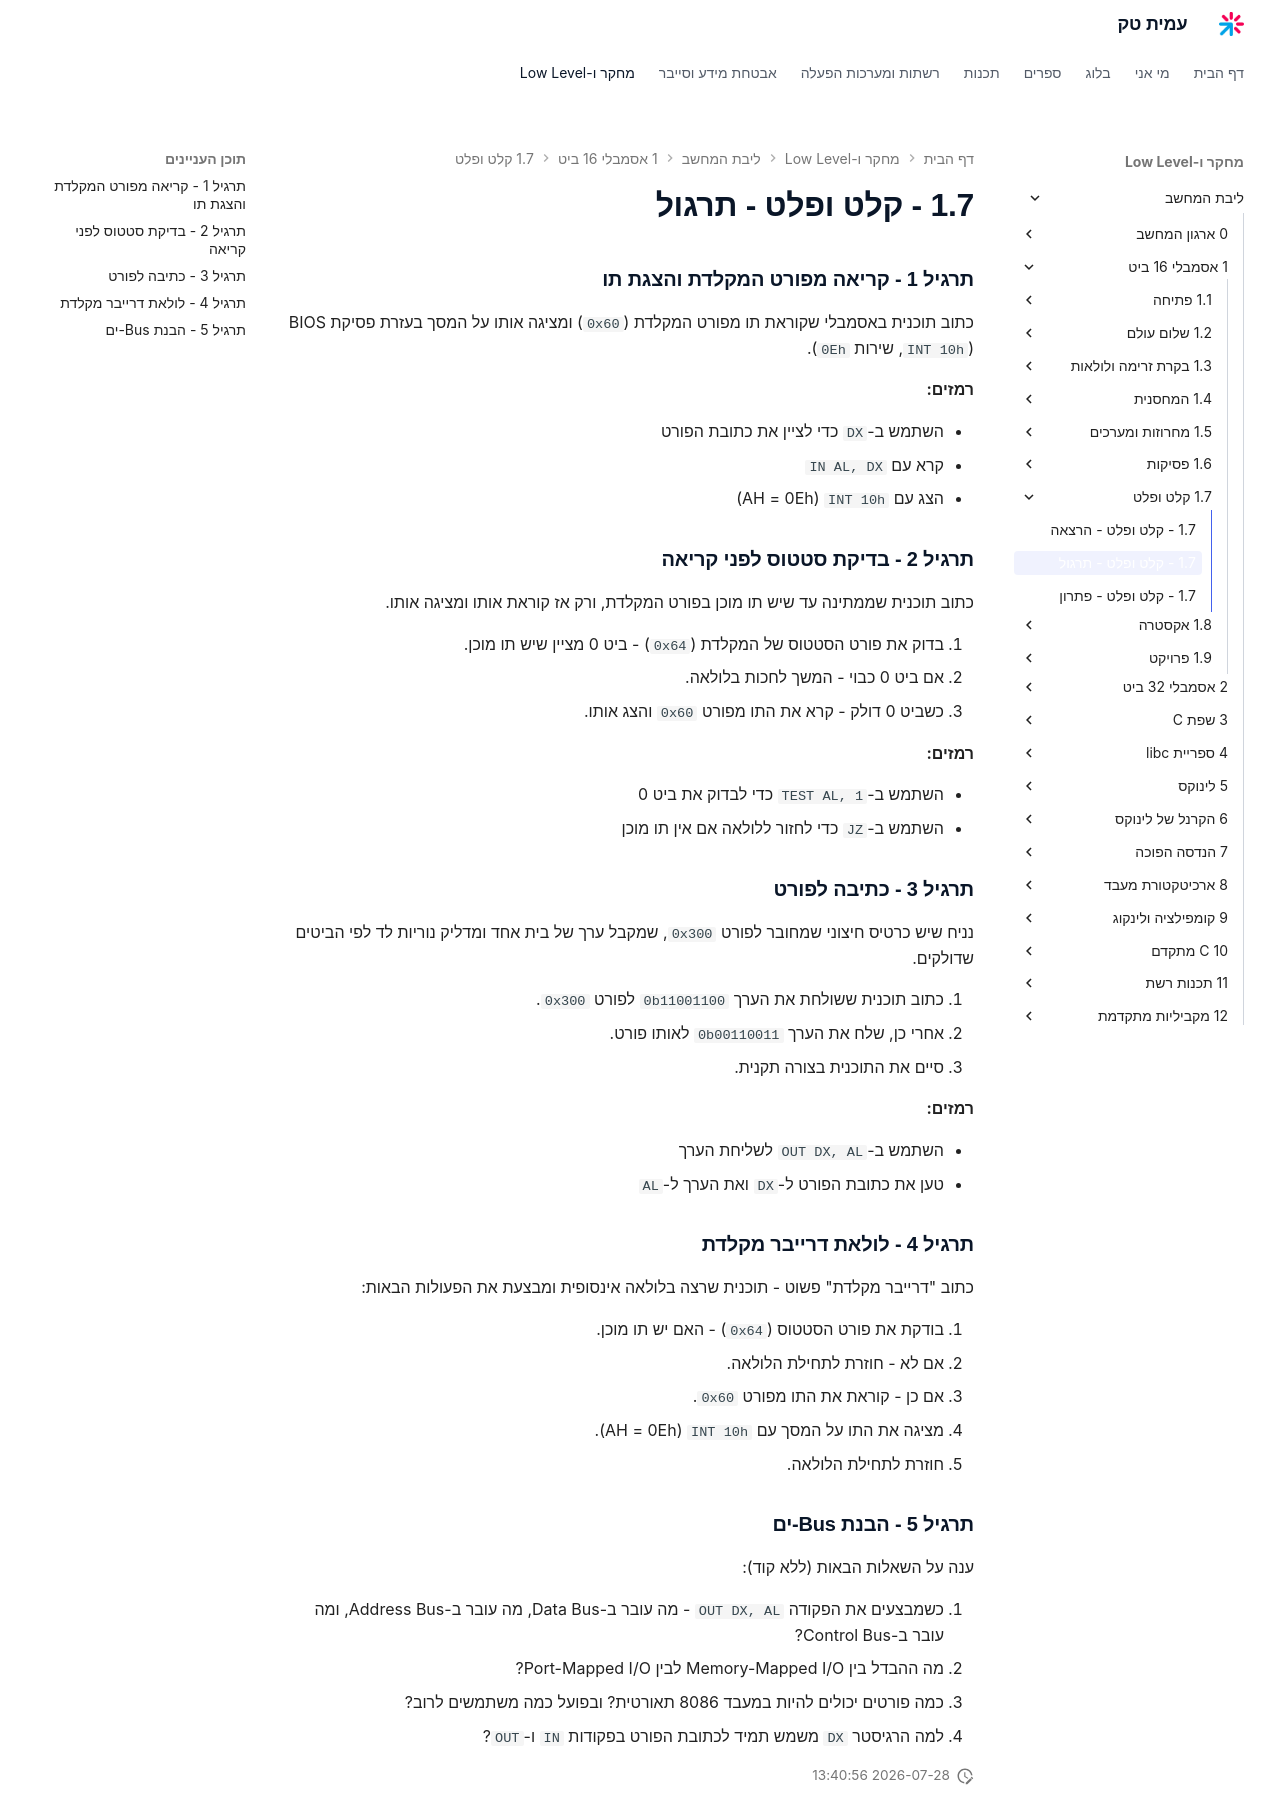

repository: AmitPinchasi/amittech · page: ליבת-המחשב/1 - אסמבלי 16 ביט/1.7 - קלט ופלט/1.7 - קלט ופלט - תרגול/index.html · generator: mkdocs

### תרגיל 1 - קריאה מפורט המקלדת והצגת תו

כתוב תוכנית באסמבלי שקוראת תו מפורט המקלדת (`0x60`) ומציגה אותו על המסך בעזרת פסיקת BIOS (`INT 10h`, שירות `0Eh`).

**רמזים:**

- השתמש ב-`DX` כדי לציין את כתובת הפורט
- קרא עם `IN AL, DX`
- הצג עם `INT 10h` (AH = 0Eh)

### תרגיל 2 - בדיקת סטטוס לפני קריאה

כתוב תוכנית שממתינה עד שיש תו מוכן בפורט המקלדת, ורק אז קוראת אותו ומציגה אותו.

1. בדוק את פורט הסטטוס של המקלדת (`0x64`) - ביט 0 מציין שיש תו מוכן.
2. אם ביט 0 כבוי - המשך לחכות בלולאה.
3. כשביט 0 דולק - קרא את התו מפורט `0x60` והצג אותו.

**רמזים:**

- השתמש ב-`TEST AL, 1` כדי לבדוק את ביט 0
- השתמש ב-`JZ` כדי לחזור ללולאה אם אין תו מוכן

### תרגיל 3 - כתיבה לפורט

נניח שיש כרטיס חיצוני שמחובר לפורט `0x300`, שמקבל ערך של בית אחד ומדליק נוריות לד לפי הביטים שדולקים.

1. כתוב תוכנית ששולחת את הערך `0b11001100` לפורט `0x300`.
2. אחרי כן, שלח את הערך `0b00110011` לאותו פורט.
3. סיים את התוכנית בצורה תקנית.

**רמזים:**

- השתמש ב-`OUT DX, AL` לשליחת הערך
- טען את כתובת הפורט ל-`DX` ואת הערך ל-`AL`

### תרגיל 4 - לולאת דרייבר מקלדת

כתוב "דרייבר מקלדת" פשוט - תוכנית שרצה בלולאה אינסופית ומבצעת את הפעולות הבאות:

1. בודקת את פורט הסטטוס (`0x64`) - האם יש תו מוכן.
2. אם לא - חוזרת לתחילת הלולאה.
3. אם כן - קוראת את התו מפורט `0x60`.
4. מציגה את התו על המסך עם `INT 10h` (AH = 0Eh).
5. חוזרת לתחילת הלולאה.

### תרגיל 5 - הבנת Bus-ים

ענה על השאלות הבאות (ללא קוד):

1. כשמבצעים את הפקודה `OUT DX, AL` - מה עובר ב-Data Bus, מה עובר ב-Address Bus, ומה עובר ב-Control Bus?
2. מה ההבדל בין Memory-Mapped I/O לבין Port-Mapped I/O?
3. כמה פורטים יכולים להיות במעבד 8086 תאורטית? ובפועל כמה משתמשים לרוב?
4. למה הרגיסטר `DX` משמש תמיד לכתובת הפורט בפקודות `IN` ו-`OUT`?
